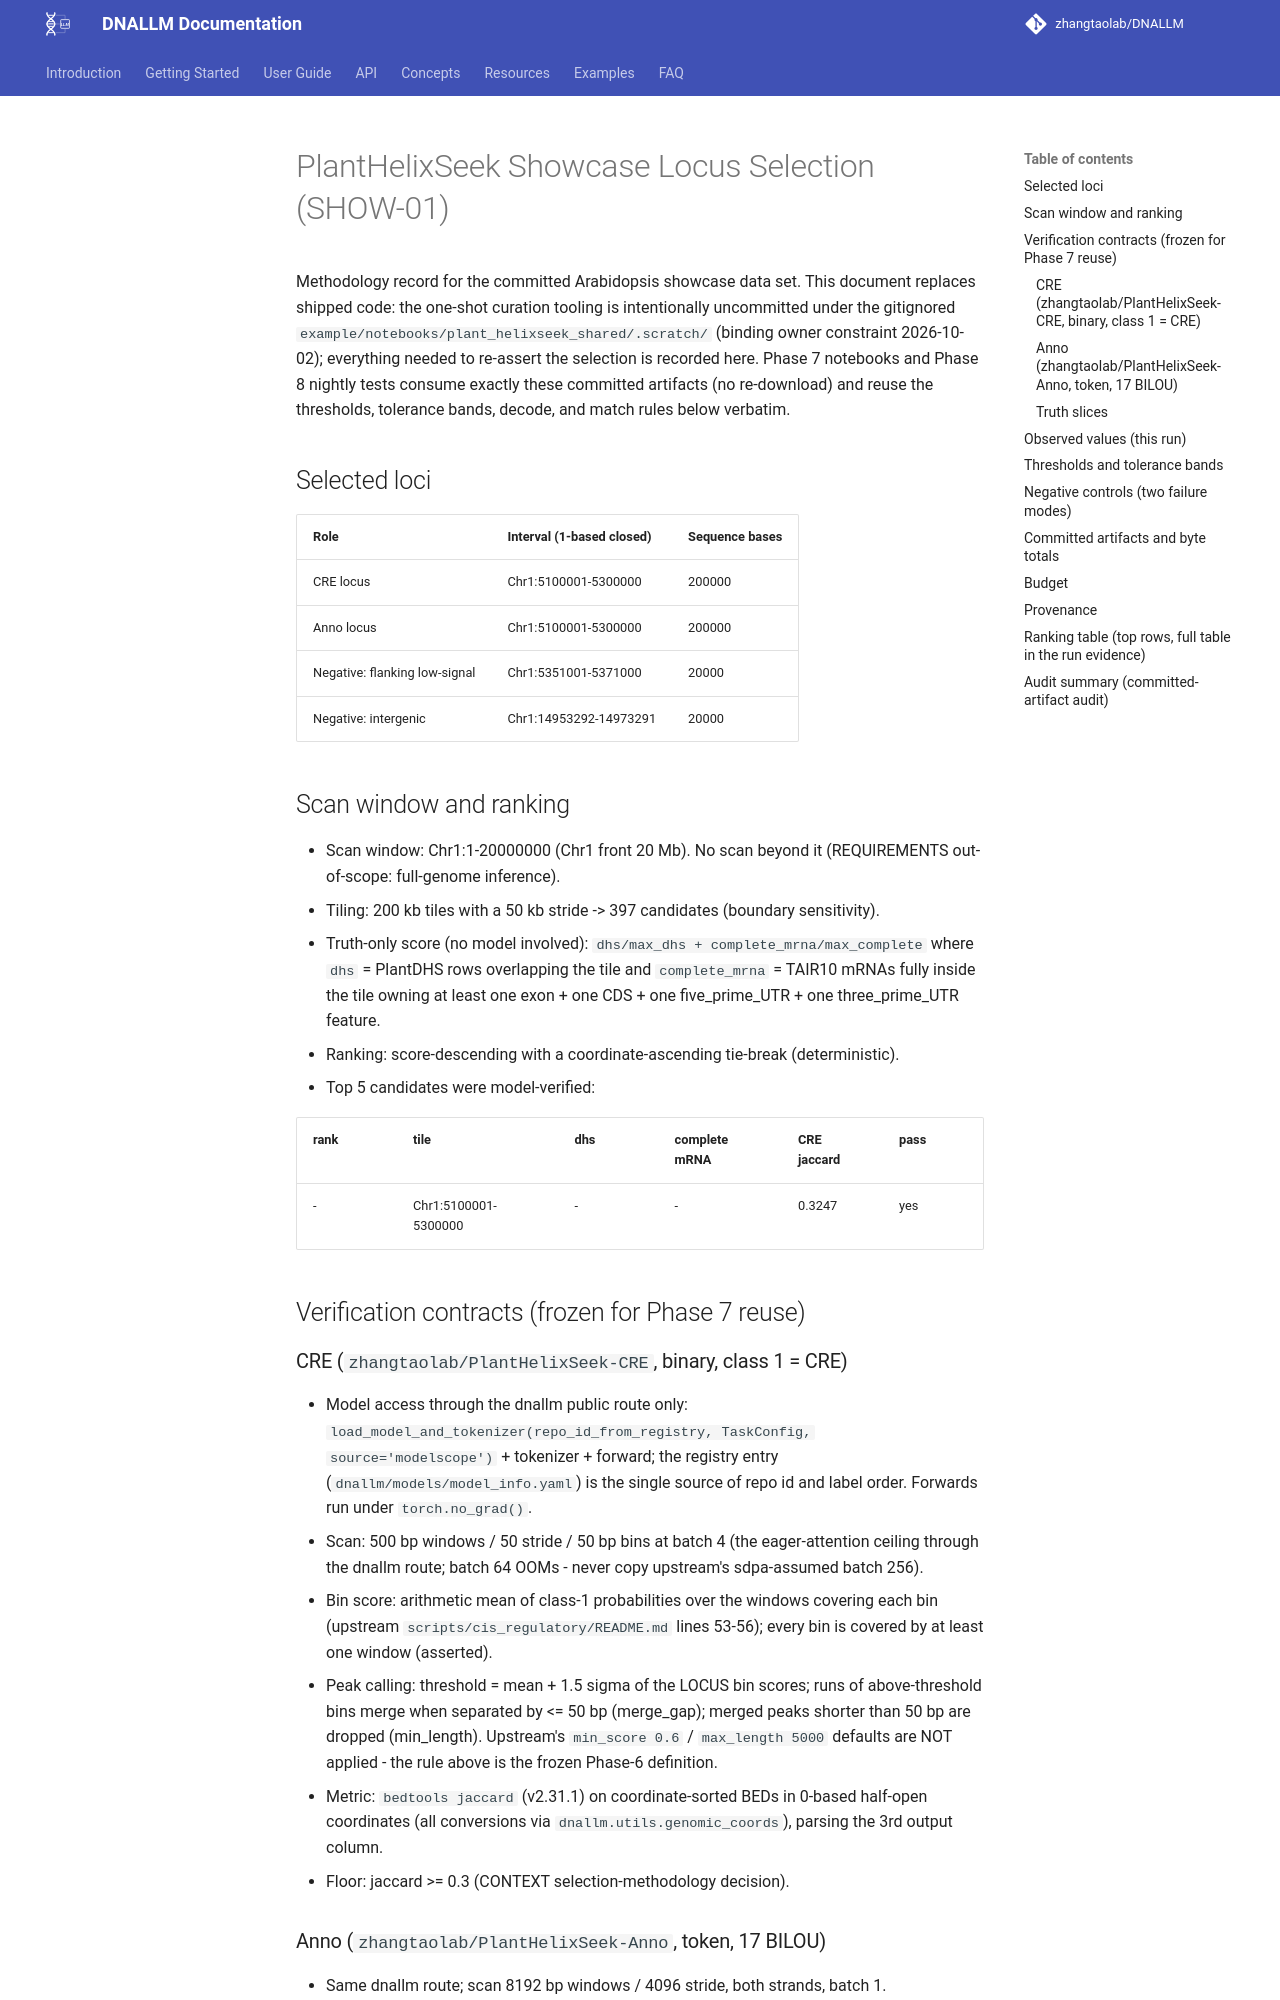

repository: zhangtaolab/DNALLM · page: example/notebooks/plant_helixseek_shared/data/selection/index.html · generator: mkdocs

# PlantHelixSeek Showcase Locus Selection (SHOW-01)

Methodology record for the committed Arabidopsis showcase data set. This document replaces shipped code: the one-shot curation tooling is intentionally uncommitted under the gitignored `example/notebooks/plant_helixseek_shared/.scratch/` (binding owner constraint 2026-10-02); everything needed to re-assert the selection is recorded here. Phase 7 notebooks and Phase 8 nightly tests consume exactly these committed artifacts (no re-download) and reuse the thresholds, tolerance bands, decode, and match rules below verbatim.

## Selected loci

| Role | Interval (1-based closed) | Sequence bases |
|---|---|---|
| CRE locus | Chr1:5100001-5300000 | 200000 |
| Anno locus | Chr1:5100001-5300000 | 200000 |
| Negative: flanking low-signal | Chr1:5351001-5371000 | 20000 |
| Negative: intergenic | Chr1:14953292-14973291 | 20000 |

## Scan window and ranking

- Scan window: Chr1:1-20000000 (Chr1 front 20 Mb). No scan beyond it
  (REQUIREMENTS out-of-scope: full-genome inference).
- Tiling: 200 kb tiles with a 50 kb stride -> 397 candidates (boundary sensitivity).
- Truth-only score (no model involved): `dhs/max_dhs + complete_mrna/max_complete` where `dhs` = PlantDHS rows overlapping the tile and `complete_mrna` = TAIR10 mRNAs fully inside the tile owning at least one exon + one CDS + one five_prime_UTR + one three_prime_UTR feature.
- Ranking: score-descending with a coordinate-ascending tie-break (deterministic).
- Top 5 candidates were model-verified:

| rank | tile | dhs | complete mRNA | CRE jaccard | pass |
|---|---|---|---|---|---|
| - | Chr1:5100001-5300000 | - | - | 0.3247 | yes |

## Verification contracts (frozen for Phase 7 reuse)

### CRE (`zhangtaolab/PlantHelixSeek-CRE`, binary, class 1 = CRE)

- Model access through the dnallm public route only: `load_model_and_tokenizer(repo_id_from_registry, TaskConfig, source='modelscope')` + tokenizer + forward; the registry entry (`dnallm/models/model_info.yaml`) is the single source of repo id and label order. Forwards run under `torch.no_grad()`.
- Scan: 500 bp windows / 50 stride / 50 bp bins at batch 4 (the eager-attention ceiling through the dnallm route; batch 64 OOMs - never copy upstream's sdpa-assumed batch 256).
- Bin score: arithmetic mean of class-1 probabilities over the windows covering each bin (upstream `scripts/cis_regulatory/README.md` lines 53-56); every bin is covered by at least one window (asserted).
- Peak calling: threshold = mean + 1.5 sigma of the LOCUS bin scores; runs of above-threshold bins merge when separated by <= 50 bp (merge_gap); merged peaks shorter than 50 bp are dropped (min_length). Upstream's `min_score 0.6` / `max_length 5000` defaults are NOT applied - the rule above is the frozen Phase-6 definition.
- Metric: `bedtools jaccard` (v2.31.1) on coordinate-sorted BEDs in 0-based half-open coordinates (all conversions via `dnallm.utils.genomic_coords`), parsing the 3rd output column.
- Floor: jaccard >= 0.3 (CONTEXT selection-methodology decision).
